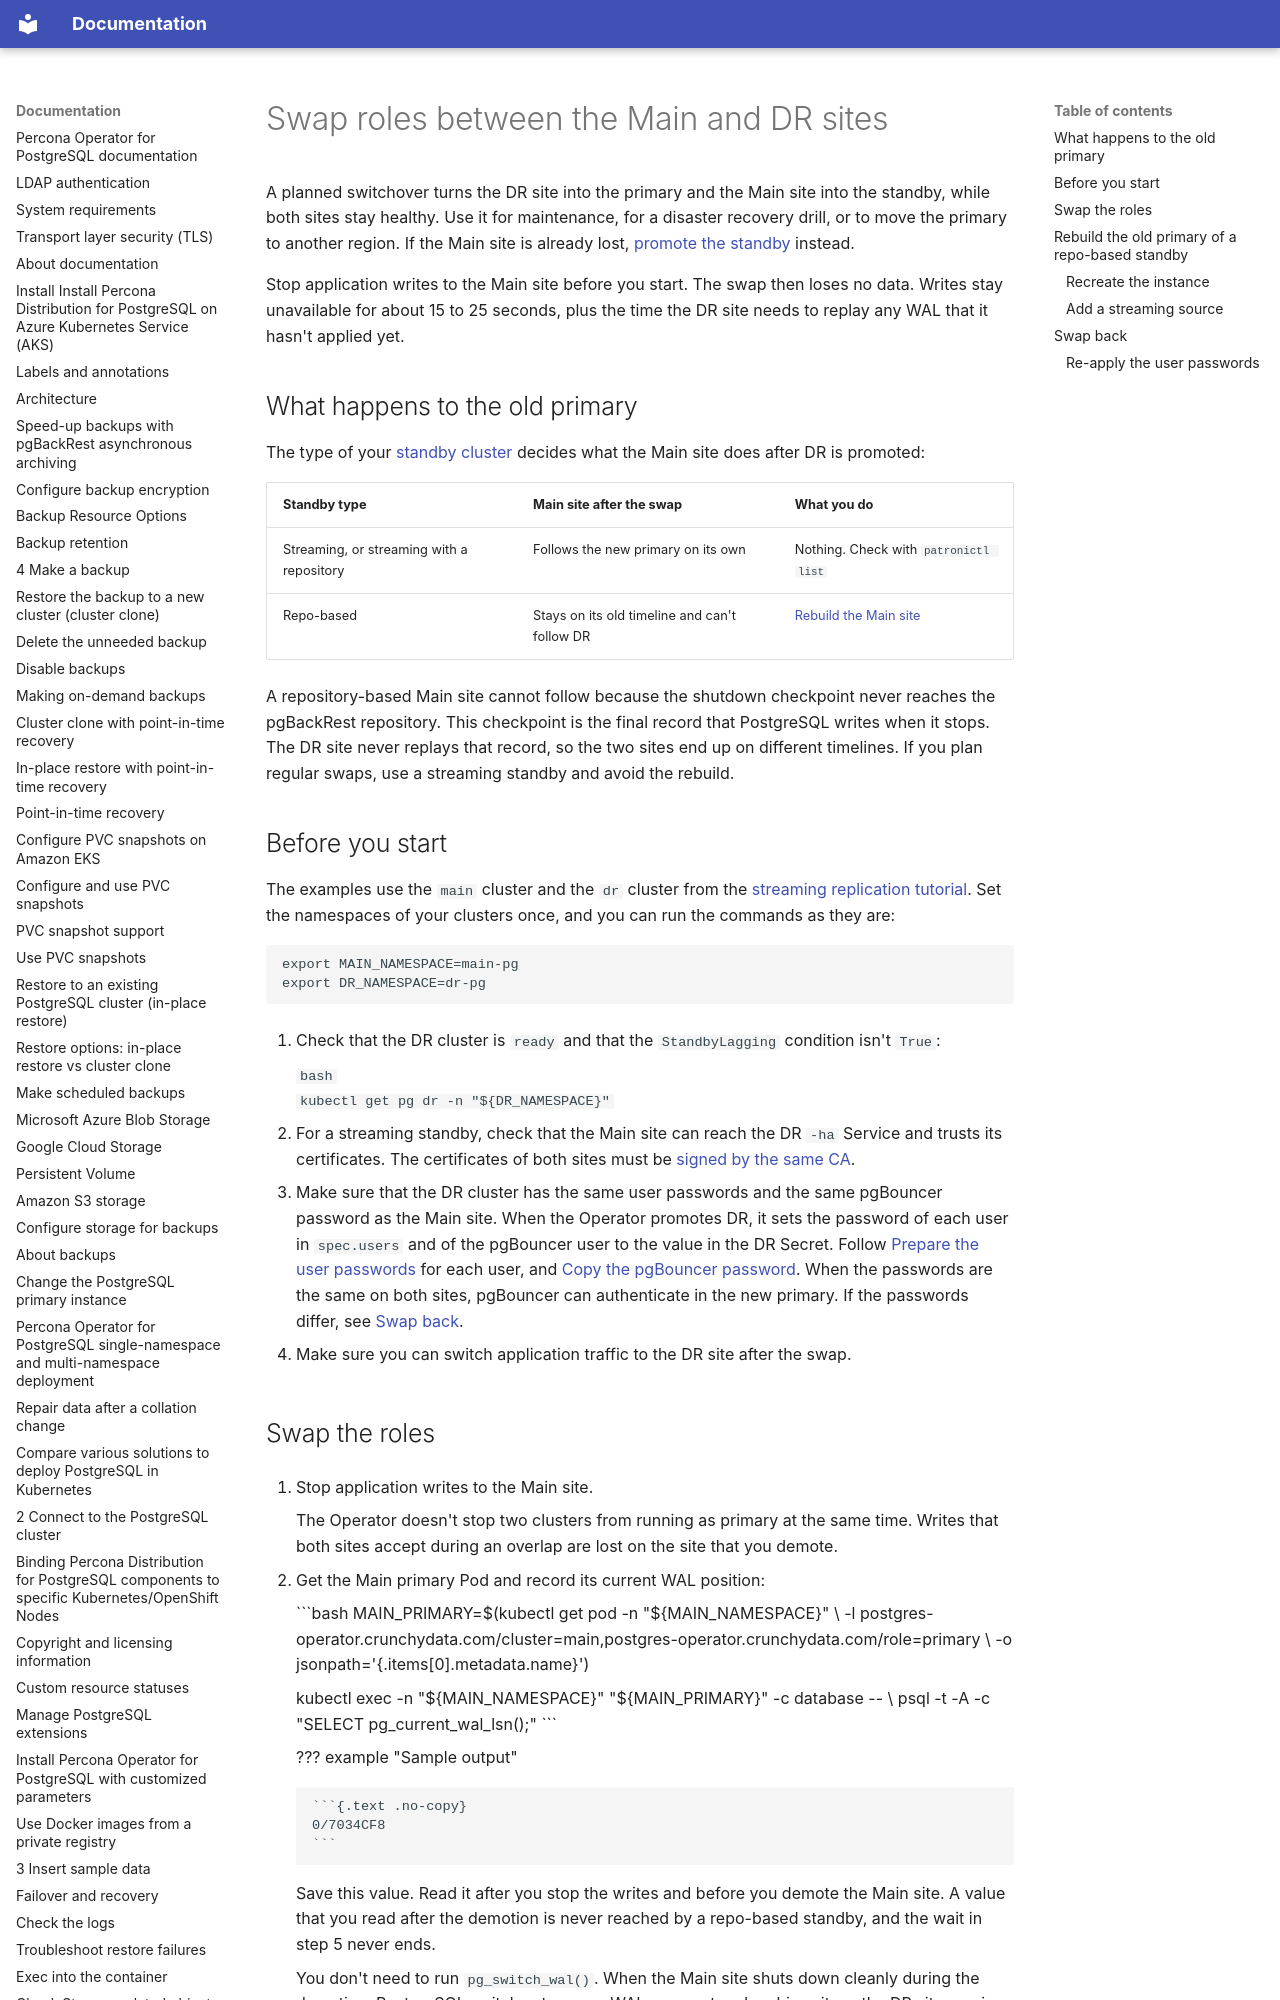

repository: percona/k8spg-docs · page: standby-switchover/index.html · generator: mkdocs

# Swap roles between the Main and DR sites

A planned switchover turns the DR site into the primary and the Main site into the standby, while both sites stay healthy. Use it for maintenance, for a disaster recovery drill, or to move the primary to another region. If the Main site is already lost, [promote the standby](standby-failover.md) instead.

Stop application writes to the Main site before you start. The swap then loses no data. Writes stay unavailable for about 15 to 25 seconds, plus the time the DR site needs to replay any WAL that it hasn't applied yet.

## What happens to the old primary

The type of your [standby cluster](standby.md#types-of-standby-clusters) decides what the Main site does after DR is promoted:

| Standby type | Main site after the swap | What you do |
| --- | --- | --- |
| Streaming, or streaming with a repository | Follows the new primary on its own | Nothing. Check with `patronictl list` |
| Repo-based | Stays on its old timeline and can't follow DR | [Rebuild the Main site](#rebuild-the-old-primary-of-a-repo-based-standby) |

A repository-based Main site cannot follow because the shutdown checkpoint never reaches the pgBackRest repository. This checkpoint is the final record that PostgreSQL writes when it stops. The DR site never replays that record, so the two sites end up on different timelines. If you plan regular swaps, use a streaming standby and avoid the rebuild.

## Before you start

The examples use the `main` cluster and the `dr` cluster from the [streaming replication tutorial](standby-streaming.md). Set the namespaces of your clusters once, and you can run the commands as they are:

```bash
export MAIN_NAMESPACE=main-pg
export DR_NAMESPACE=dr-pg
```

1. Check that the DR cluster is `ready` and that the `StandbyLagging` condition isn't `True`:

    ```bash
    kubectl get pg dr -n "${DR_NAMESPACE}"
    ```

2. For a streaming standby, check that the Main site can reach the DR `-ha` Service and trusts its certificates. The certificates of both sites must be [signed by the same CA](standby-streaming.md#configure-dr-site).

3. Make sure that the DR cluster has the same user passwords and the same pgBouncer password as the Main site. When the Operator promotes DR, it sets the password of each user in `spec.users` and of the pgBouncer user to the value in the DR Secret. Follow [Prepare the user passwords](standby-failover.md#prepare-the-user-passwords) for each user, and [Copy the pgBouncer password](standby-failover.md#copy-the-pgbouncer-password). When the passwords are the same on both sites, pgBouncer can authenticate in the new primary. If the passwords differ, see [Swap back](#swap-back).

4. Make sure you can switch application traffic to the DR site after the swap.
